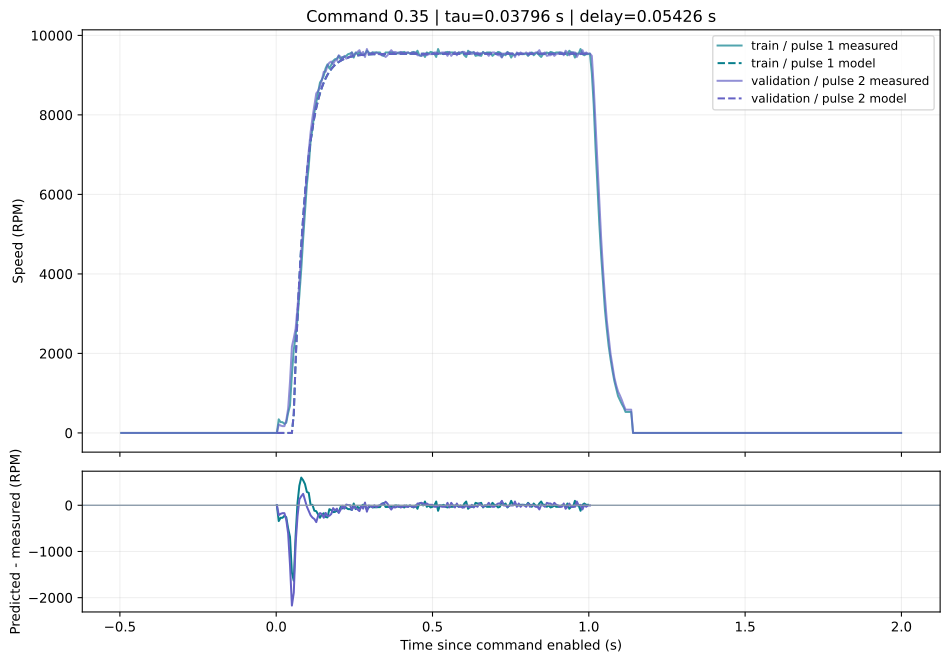

Values plotted in this chart, from the file beside it:
pulse_id, split, time_s, measured_rpm, predicted_rpm, residual_rpm
exp_1debbbbdfecc_p012, train, 0.002131, 0.0, 0.0, 0.0
exp_1debbbbdfecc_p012, train, 0.008126, 342.0, 0.0, -342.0
exp_1debbbbdfecc_p012, train, 0.01412, 271.0, 0.0, -271.0
exp_1debbbbdfecc_p012, train, 0.02016, 271.0, 0.0, -271.0
exp_1debbbbdfecc_p012, train, 0.02612, 228.0, 0.0, -228.0
exp_1debbbbdfecc_p012, train, 0.03211, 257.0, 0.0, -257.0
exp_1debbbbdfecc_p012, train, 0.03811, 500.0, 0.0, -500.0
exp_1debbbbdfecc_p012, train, 0.04411, 685.0, 0.0, -685.0
exp_1debbbbdfecc_p012, train, 0.05015, 1457, 0.0, -1457
exp_1debbbbdfecc_p012, train, 0.0561, 2085, 452, -1633
exp_1debbbbdfecc_p012, train, 0.0621, 2442, 1779, -663
exp_1debbbbdfecc_p012, train, 0.06809, 2871, 2912, 41.42
exp_1debbbbdfecc_p012, train, 0.07409, 3457, 3880, 423.4
exp_1debbbbdfecc_p012, train, 0.08013, 4114, 4713, 598.9
exp_1debbbbdfecc_p012, train, 0.08608, 4871, 5413, 542.3
exp_1debbbbdfecc_p012, train, 0.09208, 5557, 6016, 458.5
exp_1debbbbdfecc_p012, train, 0.09807, 6242, 6530, 288.1
exp_1debbbbdfecc_p012, train, 0.1041, 6700, 6969, 269.4
exp_1debbbbdfecc_p012, train, 0.1101, 7342, 7348, 5.61
exp_1debbbbdfecc_p012, train, 0.1161, 7657, 7665, 8.43
exp_1debbbbdfecc_p012, train, 0.1221, 8057, 7939, -118.2
exp_1debbbbdfecc_p012, train, 0.1281, 8300, 8172, -127.5
exp_1debbbbdfecc_p012, train, 0.1341, 8571, 8372, -199.1
exp_1debbbbdfecc_p012, train, 0.1401, 8814, 8544, -270.4
exp_1debbbbdfecc_p012, train, 0.146, 8885, 8688, -197.2
exp_1debbbbdfecc_p012, train, 0.152, 8985, 8812, -173.1
exp_1debbbbdfecc_p012, train, 0.158, 9171, 8918, -253
exp_1debbbbdfecc_p012, train, 0.164, 9271, 9009, -262.5
exp_1debbbbdfecc_p012, train, 0.1701, 9171, 9086, -84.57
exp_1debbbbdfecc_p012, train, 0.176, 9257, 9152, -105
exp_1debbbbdfecc_p012, train, 0.182, 9357, 9208, -148.7
exp_1debbbbdfecc_p012, train, 0.188, 9400, 9256, -143.6
exp_1debbbbdfecc_p012, train, 0.194, 9414, 9298, -116.3
exp_1debbbbdfecc_p012, train, 0.2001, 9485, 9333, -152.1
exp_1debbbbdfecc_p012, train, 0.206, 9400, 9363, -37.39
exp_1debbbbdfecc_p012, train, 0.212, 9457, 9388, -68.81
exp_1debbbbdfecc_p012, train, 0.218, 9457, 9410, -46.94
exp_1debbbbdfecc_p012, train, 0.224, 9485, 9429, -56.29
exp_1debbbbdfecc_p012, train, 0.23, 9528, 9445, -83.24
exp_1debbbbdfecc_p012, train, 0.236, 9542, 9458, -83.74
exp_1debbbbdfecc_p012, train, 0.242, 9571, 9470, -101.1
exp_1debbbbdfecc_p012, train, 0.248, 9442, 9480, 37.79
exp_1debbbbdfecc_p012, train, 0.254, 9571, 9488, -82.74
exp_1debbbbdfecc_p012, train, 0.26, 9528, 9496, -32.46
exp_1debbbbdfecc_p012, train, 0.266, 9571, 9502, -69.33
exp_1debbbbdfecc_p012, train, 0.272, 9528, 9507, -21.06
exp_1debbbbdfecc_p012, train, 0.278, 9500, 9511, 11.44
exp_1debbbbdfecc_p012, train, 0.284, 9528, 9515, -12.71
exp_1debbbbdfecc_p012, train, 0.29, 9614, 9519, -95.4
exp_1debbbbdfecc_p012, train, 0.296, 9571, 9521, -49.62
exp_1debbbbdfecc_p012, train, 0.302, 9542, 9524, -18.23
exp_1debbbbdfecc_p012, train, 0.308, 9571, 9526, -45.18
exp_1debbbbdfecc_p012, train, 0.3139, 9571, 9528, -43.44
exp_1debbbbdfecc_p012, train, 0.32, 9571, 9529, -41.94
exp_1debbbbdfecc_p012, train, 0.326, 9571, 9530, -40.67
exp_1debbbbdfecc_p012, train, 0.332, 9571, 9531, -39.59
exp_1debbbbdfecc_p012, train, 0.3379, 9500, 9532, 32.34
exp_1debbbbdfecc_p012, train, 0.344, 9485, 9533, 48.13
exp_1debbbbdfecc_p012, train, 0.35, 9571, 9534, -37.19
exp_1debbbbdfecc_p012, train, 0.356, 9571, 9534, -36.61
... 275 more rows
